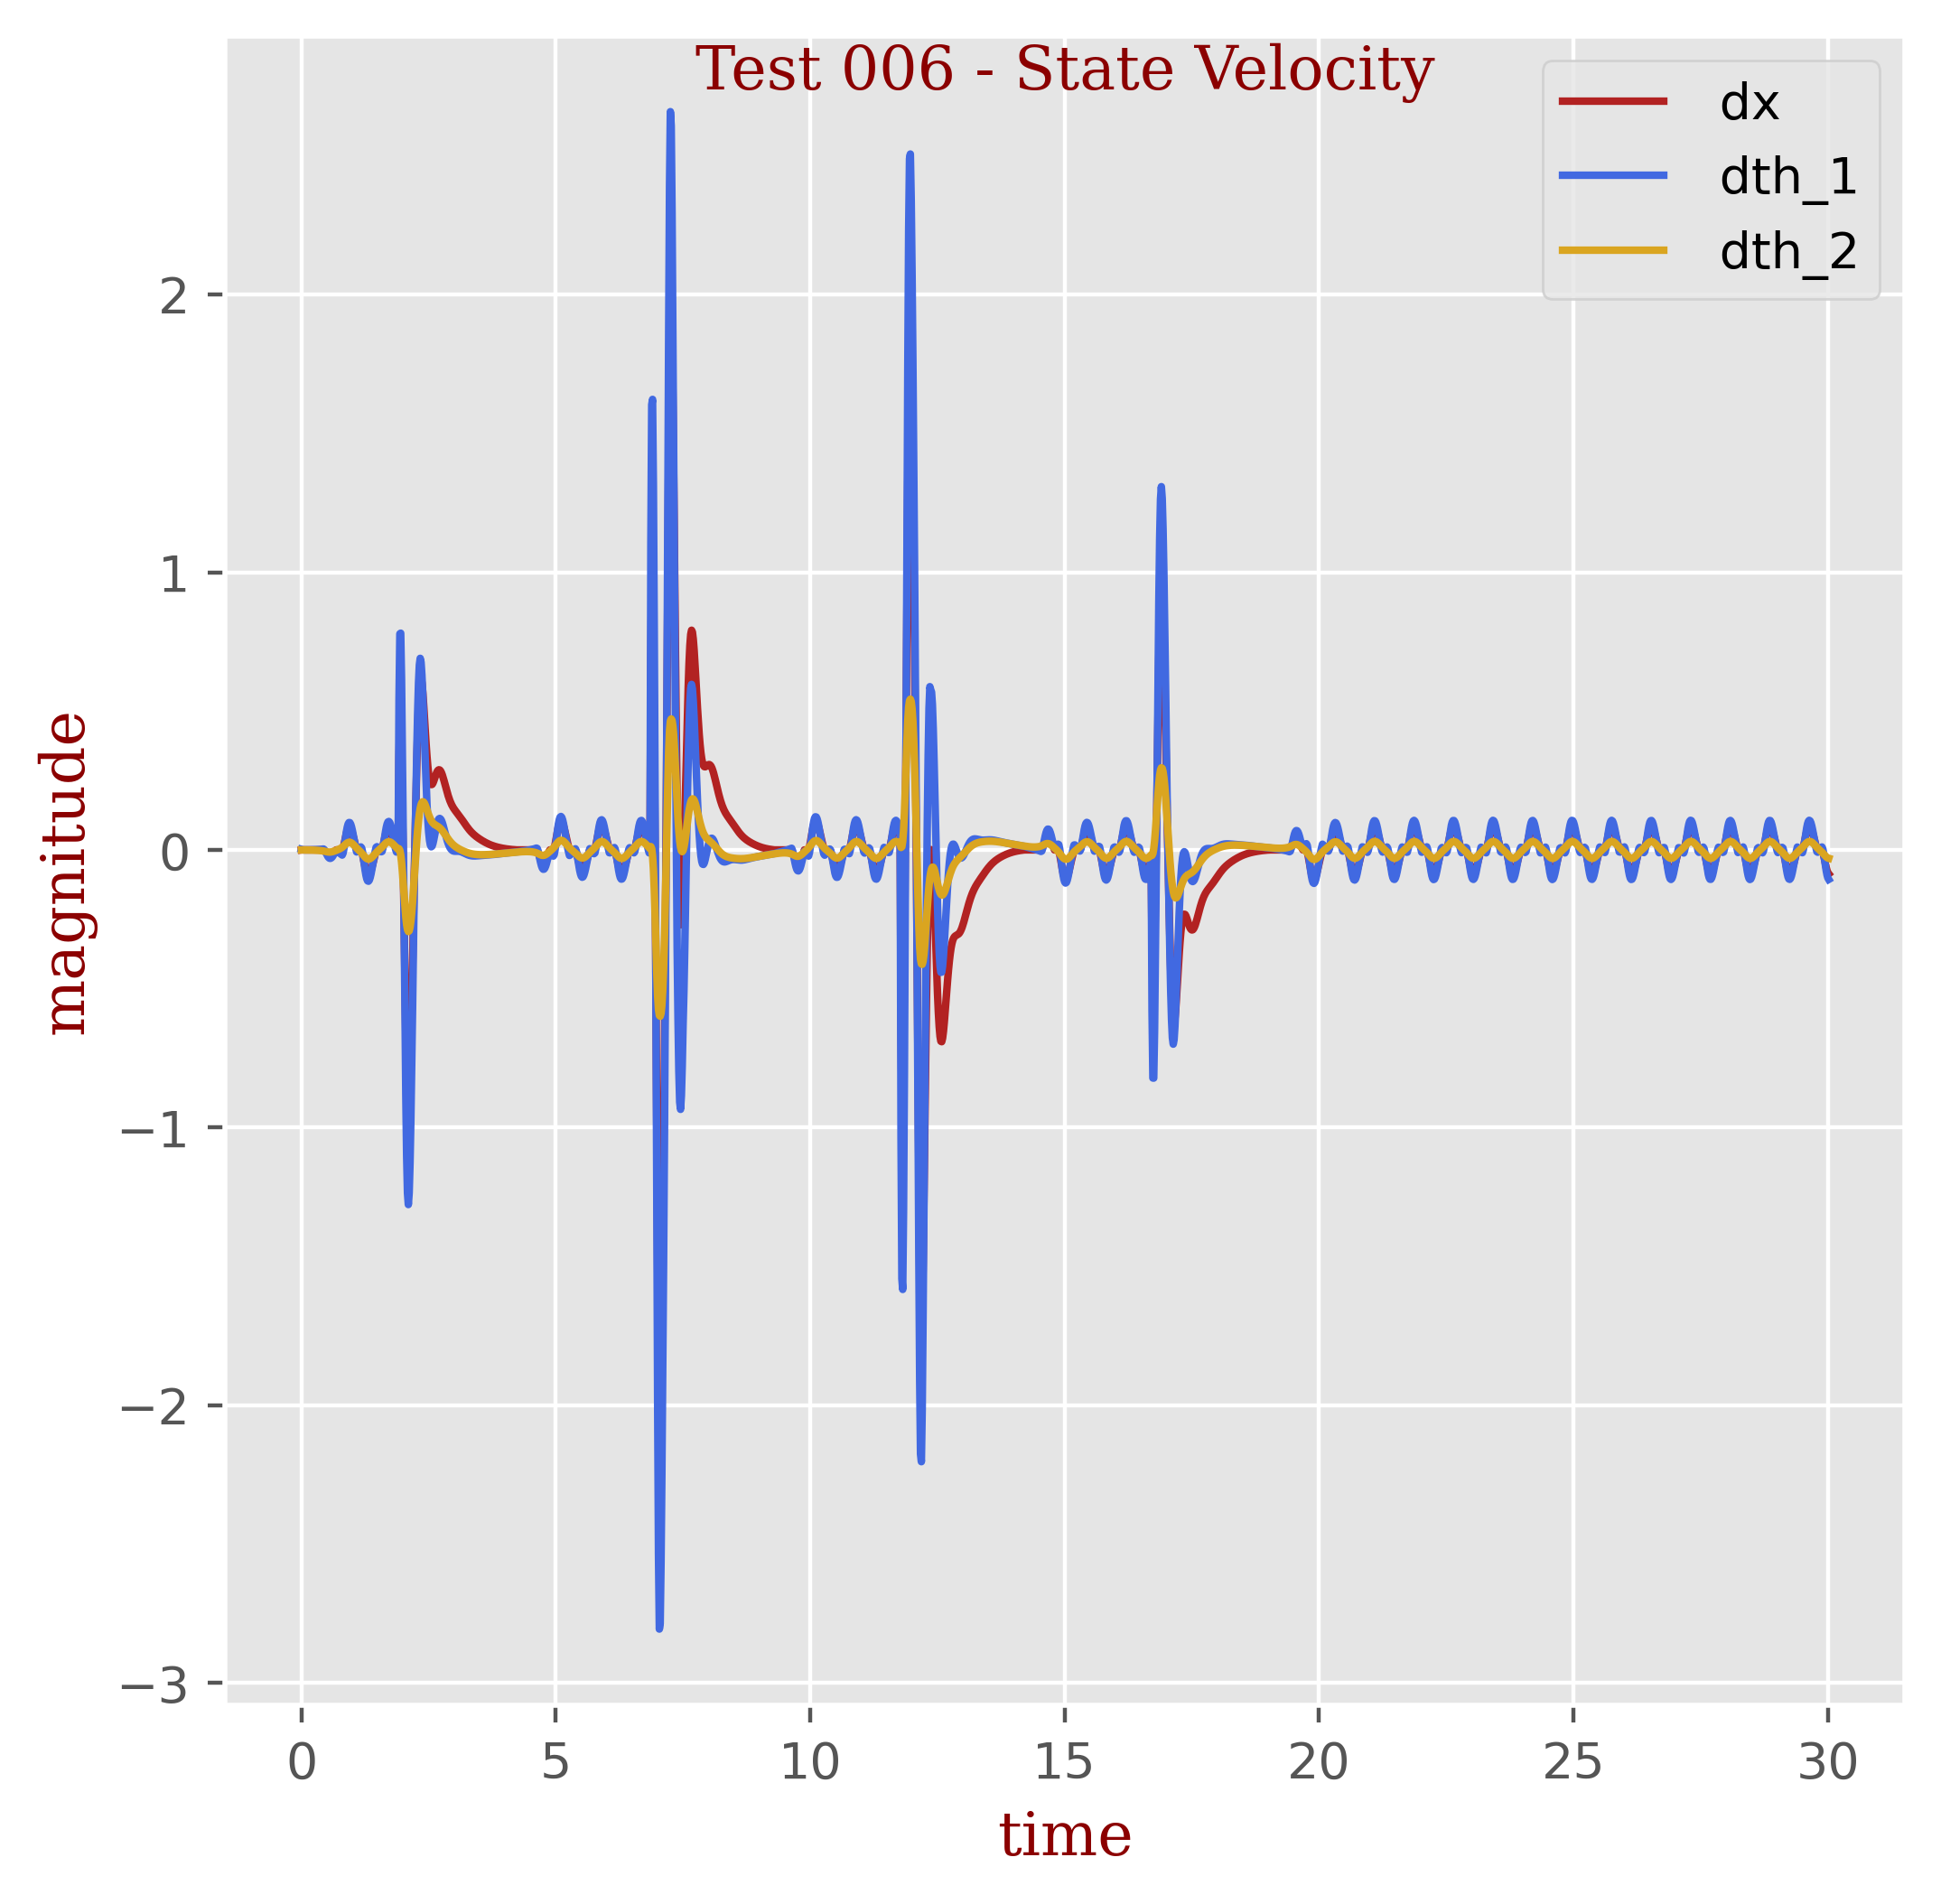

Source data for this figure (header and first rows):
t, dx, dth_1, dth_2
0.0, -4e-05, 0.00202, 2e-05
0.01667, 0.00032, 0.00088, -1e-05
0.03333, 0.00011, 0.00012, -5e-05
0.05, 3e-05, 0.0001, -8e-05
0.06667, -0.0, 0.00012, -0.00012
0.08333, -0.0, 0.00015, -0.00015
0.1, 0.0, 0.00019, -0.00019
0.1167, 0.0, 0.00023, -0.00024
0.1333, 0.0, 0.00028, -0.00028
0.15, 0.0, 0.00033, -0.00034
0.1667, 0.0, 0.00038, -0.0004
0.1833, 0.0, 0.00044, -0.00047
0.2, 0.0, 0.00051, -0.00055
0.2167, 0.0, 0.00059, -0.00064
0.2333, 0.0, 0.00067, -0.00074
0.25, 0.0, 0.00077, -0.00085
0.2667, 0.0, 0.00088, -0.00099
0.2833, 0.0, 0.00101, -0.00114
0.3, 0.0, 0.00115, -0.00131
0.3167, 0.0, 0.00131, -0.00151
0.3333, 0.0, 0.0015, -0.00174
0.35, 0.0, 0.00171, -0.00201
0.3667, 0.0, 0.00195, -0.00231
0.3833, -0.0, 0.00222, -0.00265
0.4, -1e-05, 0.00252, -0.00305
0.4167, -1e-05, 0.00287, -0.0035
0.4333, -2e-05, 0.00327, -0.00402
0.45, -0.00194, 0.00057, -0.00465
0.4667, -0.00542, -0.00469, -0.00535
0.4833, -0.00961, -0.01112, -0.00607
0.5, -0.01377, -0.01759, -0.00674
0.5167, -0.01734, -0.02323, -0.00728
0.5333, -0.01993, -0.02743, -0.00765
0.55, -0.02129, -0.02987, -0.0078
0.5667, -0.02135, -0.03041, -0.00769
0.5833, -0.02015, -0.02915, -0.00734
0.6, -0.01783, -0.02628, -0.00674
0.6167, -0.01459, -0.02214, -0.00593
0.6333, -0.01068, -0.01709, -0.00494
0.65, -0.00637, -0.01152, -0.00381
0.6667, -0.00192, -0.00582, -0.00261
0.6833, -0.0, -0.00434, -0.00141
0.7, -0.0, -0.00607, -0.00021
0.7167, -0.0, -0.00787, 0.00105
0.7333, -0.0, -0.00975, 0.0024
0.75, -0.0, -0.01175, 0.00388
0.7667, -0.0, -0.01389, 0.00552
0.7833, 2e-05, -0.01617, 0.00736
0.8, 5e-05, -0.01865, 0.00945
0.8167, 0.00601, -0.0116, 0.01191
0.8333, 0.0174, 0.00424, 0.0147
0.85, 0.03162, 0.0247, 0.01765
0.8667, 0.0464, 0.04625, 0.02053
0.8833, 0.05992, 0.06607, 0.02312
0.9, 0.07083, 0.08213, 0.02523
0.9167, 0.07825, 0.09315, 0.0267
0.9333, 0.08177, 0.09852, 0.02743
0.95, 0.08135, 0.09825, 0.02737
0.9667, 0.07728, 0.09282, 0.02652
0.9833, 0.07007, 0.08302, 0.02494
... 1,742 more rows
